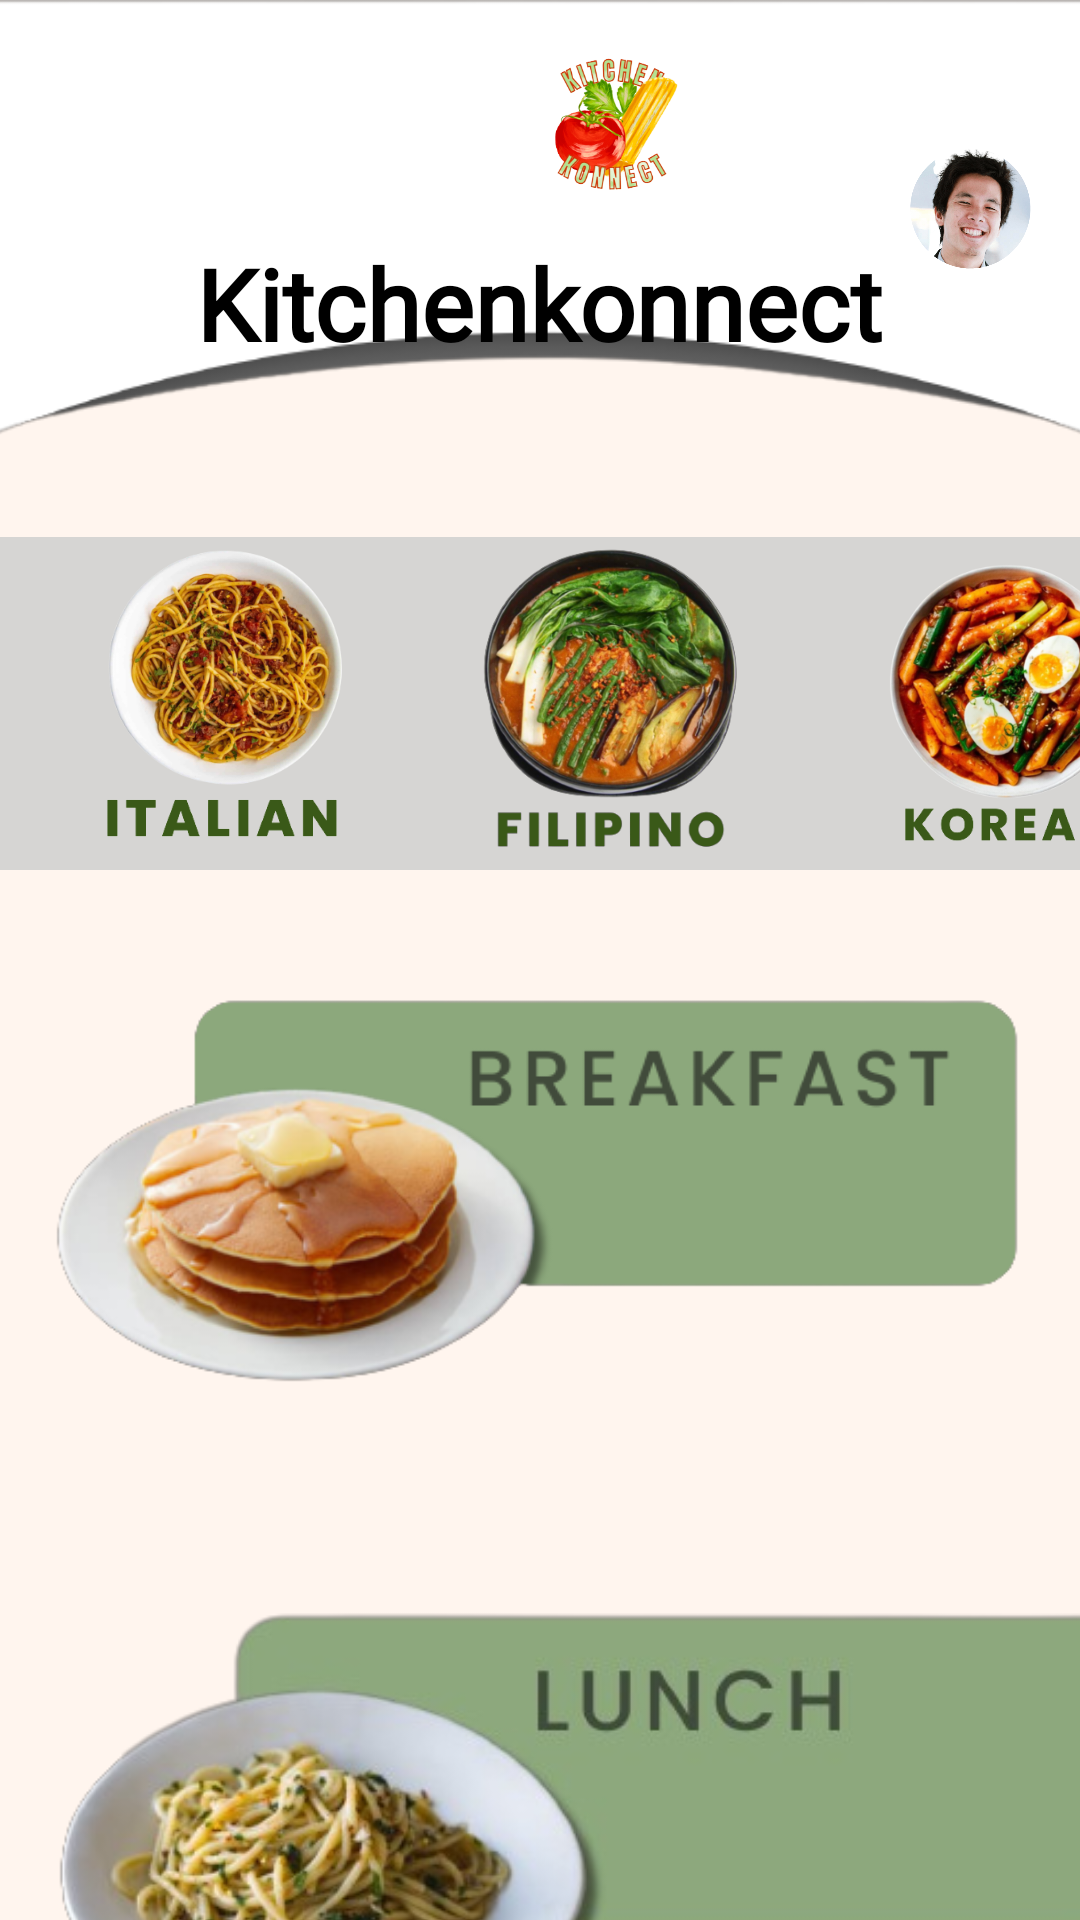

Layout XML and referenced resources for this Android screen:
<!-- AndroidManifest.xml: application theme Theme.KitchenKonek -->
<!-- res/layout/homescreen.xml -->
<?xml version="1.0" encoding="utf-8"?>
<androidx.core.widget.NestedScrollView xmlns:android="http://schemas.android.com/apk/res/android"
    xmlns:app="http://schemas.android.com/apk/res-auto"
    xmlns:tools="http://schemas.android.com/tools"
    android:layout_width="match_parent"
    android:layout_height="match_parent"
    android:background="#FFF5EE"
    tools:context=".MenuActivity">

    <androidx.constraintlayout.widget.ConstraintLayout

        android:layout_width="match_parent"
        android:layout_height="match_parent"

        >

        <ImageView
            android:id="@+id/imageView"
            android:layout_width="899dp"
            android:layout_height="170dp"
            android:adjustViewBounds="true"
            app:layout_constraintEnd_toEndOf="parent"
            app:layout_constraintStart_toStartOf="parent"
            app:layout_constraintTop_toTopOf="parent"
            app:srcCompat="@drawable/curve" />


        <ImageButton
            android:id="@+id/aboutUsBtn"
            android:layout_width="38dp"
            android:layout_height="45dp"
            android:layout_marginStart="16dp"
            android:layout_marginTop="16dp"
            app:layout_constraintBottom_toBottomOf="@id/kitchenkonnectLabel"
            android:background="@null"
            android:scaleType="fitCenter"
            app:layout_constraintStart_toStartOf="parent"
            app:layout_constraintTop_toTopOf="parent"
            app:srcCompat="@drawable/aboutus" />

        <ImageButton
            android:id="@+id/logo"
            android:layout_width="148dp"
            android:layout_height="59dp"
            android:layout_marginStart="76dp"
            android:layout_marginTop="16dp"
            android:background="@null"
            android:scaleType="fitCenter"
            app:layout_constraintStart_toEndOf="@+id/aboutUsBtn"
            app:layout_constraintTop_toTopOf="parent"
            app:srcCompat="@drawable/splashbg" />

        <TextView
            android:id="@+id/kitchenkonnectLabel"
            android:layout_width="wrap_content"
            android:layout_height="wrap_content"
            android:layout_marginTop="4dp"
            android:fontFamily="@font/mondric"
            android:text="Kitchenkonnect"
            android:textColor="@color/black"
            android:textSize="33dp"
            android:textStyle="bold"
            app:layout_constraintEnd_toEndOf="parent"
            app:layout_constraintHorizontal_bias="0.497"
            app:layout_constraintStart_toStartOf="parent"
            app:layout_constraintTop_toBottomOf="@+id/logo" />

        <ImageButton
            android:id="@+id/userProfile"
            android:layout_width="57dp"
            android:layout_height="45dp"
            android:layout_marginTop="16dp"
            app:layout_constraintBottom_toBottomOf="@id/kitchenkonnectLabel"
            android:layout_marginEnd="5dp"
            android:background="@null"
            android:scaleType="fitCenter"
            app:layout_constraintEnd_toEndOf="parent"
            app:layout_constraintHorizontal_bias="0.842"
            app:layout_constraintStart_toEndOf="@+id/logo"
            app:layout_constraintTop_toTopOf="parent"
            app:srcCompat="@drawable/profile_user" />

        <LinearLayout
            android:id="@+id/linearLayout2"
            android:layout_width="match_parent"
            android:layout_height="111dp"
            android:layout_marginTop="56dp"
            android:background="#D6D5D3"
            android:orientation="horizontal"
            app:layout_constraintEnd_toEndOf="parent"
            app:layout_constraintStart_toStartOf="parent"
            app:layout_constraintTop_toBottomOf="@+id/kitchenkonnectLabel">


            <RelativeLayout
                android:layout_width="130dp"
                android:layout_height="match_parent"
                android:layout_marginStart="10dp">

                <ImageButton
                    android:id="@+id/italianFood"
                    android:layout_width="match_parent"
                    android:layout_height="match_parent"
                    android:layout_marginBottom="1.2dp"
                    android:background="@null"
                    android:scaleType="fitCenter"
                    android:src="@drawable/italianlogo" />

            </RelativeLayout>

            <RelativeLayout
                android:layout_width="130dp"
                android:layout_height="match_parent">

                <ImageButton
                    android:id="@+id/filipinoFood"
                    android:layout_width="match_parent"
                    android:layout_height="match_parent"
                    android:layout_marginBottom="5dp"
                    android:background="@null"
                    android:scaleType="fitCenter"
                    android:src="@drawable/filipinologo" />
            </RelativeLayout>

            <RelativeLayout
                android:layout_width="130dp"
                android:layout_height="match_parent">

                <ImageButton
                    android:id="@+id/koreanFood"
                    android:layout_width="match_parent"
                    android:layout_height="match_parent"
                    android:layout_marginBottom="3dp"
                    android:background="@null"
                    android:scaleType="fitCenter"
                    android:src="@drawable/koreanlogo" />
            </RelativeLayout>
        </LinearLayout>

        <androidx.constraintlayout.widget.ConstraintLayout
            android:layout_width="match_parent"
            android:layout_height="wrap_content"
            app:layout_constraintEnd_toEndOf="parent"
            app:layout_constraintStart_toStartOf="parent"
            app:layout_constraintTop_toBottomOf="@+id/linearLayout2">

            <RelativeLayout
                android:id="@+id/linearLayout"
                android:layout_width="match_parent"
                android:layout_height="wrap_content"
                android:layout_margin="10dp"
                app:layout_constraintEnd_toEndOf="parent"
                app:layout_constraintStart_toStartOf="parent"
                app:layout_constraintTop_toTopOf="parent">


                <RelativeLayout
                    android:layout_width="wrap_content"
                    android:layout_height="190dp">

                    <ImageButton
                        android:id="@+id/breakfastLogo"
                        android:layout_width="500dp"
                        android:layout_height="match_parent"
                        android:background="@null"
                        android:scaleType="fitCenter"
                        android:src="@drawable/breakfastbg" />

                </RelativeLayout>


            </RelativeLayout>

            <RelativeLayout
                android:id="@+id/relativeLayout"
                android:layout_width="390dp"
                android:layout_height="190dp"
                android:layout_marginStart="12dp"
                android:layout_marginTop="20dp"
                app:layout_constraintStart_toStartOf="parent"
                app:layout_constraintTop_toBottomOf="@+id/linearLayout">

                <ImageButton
                    android:id="@+id/lunchlogo"
                    android:layout_width="match_parent"
                    android:layout_height="match_parent"
                    android:background="@null"
                    android:paddingRight="15dp"
                    android:scaleType="fitCenter"
                    android:src="@drawable/lunchbg" />


            </RelativeLayout>

            <RelativeLayout
                android:id="@+id/relativeLayout3"
                android:layout_width="390dp"
                android:layout_height="190dp"
                android:layout_marginTop="20dp"
                app:layout_constraintEnd_toEndOf="parent"
                app:layout_constraintStart_toStartOf="parent"
                app:layout_constraintBottom_toBottomOf="parent"
                app:layout_constraintTop_toBottomOf="@+id/relativeLayout">

                <ImageButton
                    android:id="@+id/dinnerlogo"
                    android:layout_width="370dp"
                    android:layout_height="match_parent"
                    android:layout_alignParentEnd="true"
                    android:layout_marginEnd="-5dp"
                    android:background="@null"
                    android:paddingRight="5dp"
                    android:scaleType="fitCenter"
                    android:src="@drawable/dinnerbg" />


            </RelativeLayout>
        </androidx.constraintlayout.widget.ConstraintLayout>


    </androidx.constraintlayout.widget.ConstraintLayout>

</androidx.core.widget.NestedScrollView>
<!-- resources referenced by this layout -->
<resources>
  <!-- drawable breakfastbg: png bitmap (drawable, 70335 bytes) -->
  <!-- drawable curve: png bitmap (drawable, 10610 bytes) -->
  <!-- drawable dinnerbg: png bitmap (drawable, 80161 bytes) -->
  <!-- drawable filipinologo: png bitmap (drawable, 177170 bytes) -->
  <!-- drawable italianlogo: png bitmap (drawable, 195636 bytes) -->
  <!-- drawable koreanlogo: png bitmap (drawable, 228600 bytes) -->
  <!-- drawable lunchbg: png bitmap (drawable, 89622 bytes) -->
  <!-- drawable profile_user: png bitmap (drawable, 238313 bytes) -->
  <!-- drawable splashbg: png bitmap (drawable, 74667 bytes) -->
  <style name="Theme.KitchenKonek" parent="Theme.MaterialComponents.DayNight.DarkActionBar">
          
          <item name="colorPrimary">@color/purple_500</item>
          <item name="colorPrimaryVariant">@color/purple_700</item>
          <item name="colorOnPrimary">@color/white</item>
          
          <item name="colorSecondary">@color/teal_200</item>
          <item name="colorSecondaryVariant">@color/teal_700</item>
          <item name="colorOnSecondary">@color/black</item>
          
          <item name="android:statusBarColor">?attr/colorPrimaryVariant</item>
          
      </style>
  <!-- not gathered from this repository: default colours our renderer supplied (Android Studio template values) -->
  <color name="purple_500">#FF6200EE</color>
  <color name="purple_700">#FF3700B3</color>
  <color name="teal_200">#FF03DAC5</color>
  <color name="teal_700">#FF018786</color>
  <color name="black">#FF000000</color>
  <color name="white">#FFFFFFFF</color>
</resources>
